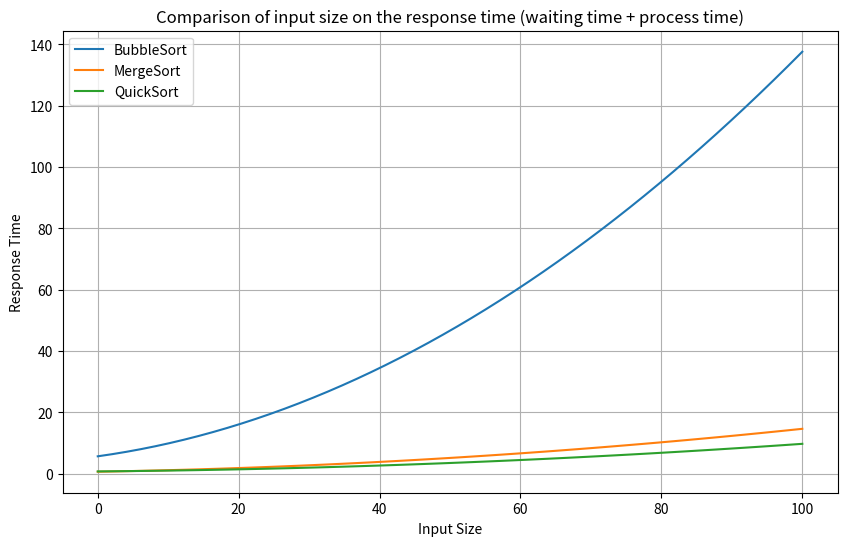

The script that saved this image:
import numpy as np
import matplotlib.pyplot as plt

# Define x values
x = np.linspace(0, 100)

# Define three quadratic functions
y1 = 0.01 * x**2 + (0.32) * x + 5.63
y2 = 0.001 * x**2 + (0.04) * x + 0.60
y3 = 0.0007 * x**2 + (0.02) * x + 0.70

# Plot the functions
plt.figure(figsize=(10, 6))
plt.plot(x, y1, label="BubbleSort")
plt.plot(x, y2, label="MergeSort")
plt.plot(x, y3, label="QuickSort")

# Add labels and title
plt.xlabel("Input Size")
plt.ylabel("Response Time")
plt.title("Comparison of input size on the response time (waiting time + process time)")
plt.legend()

# Show the plot
plt.grid(True)
plt.show()
